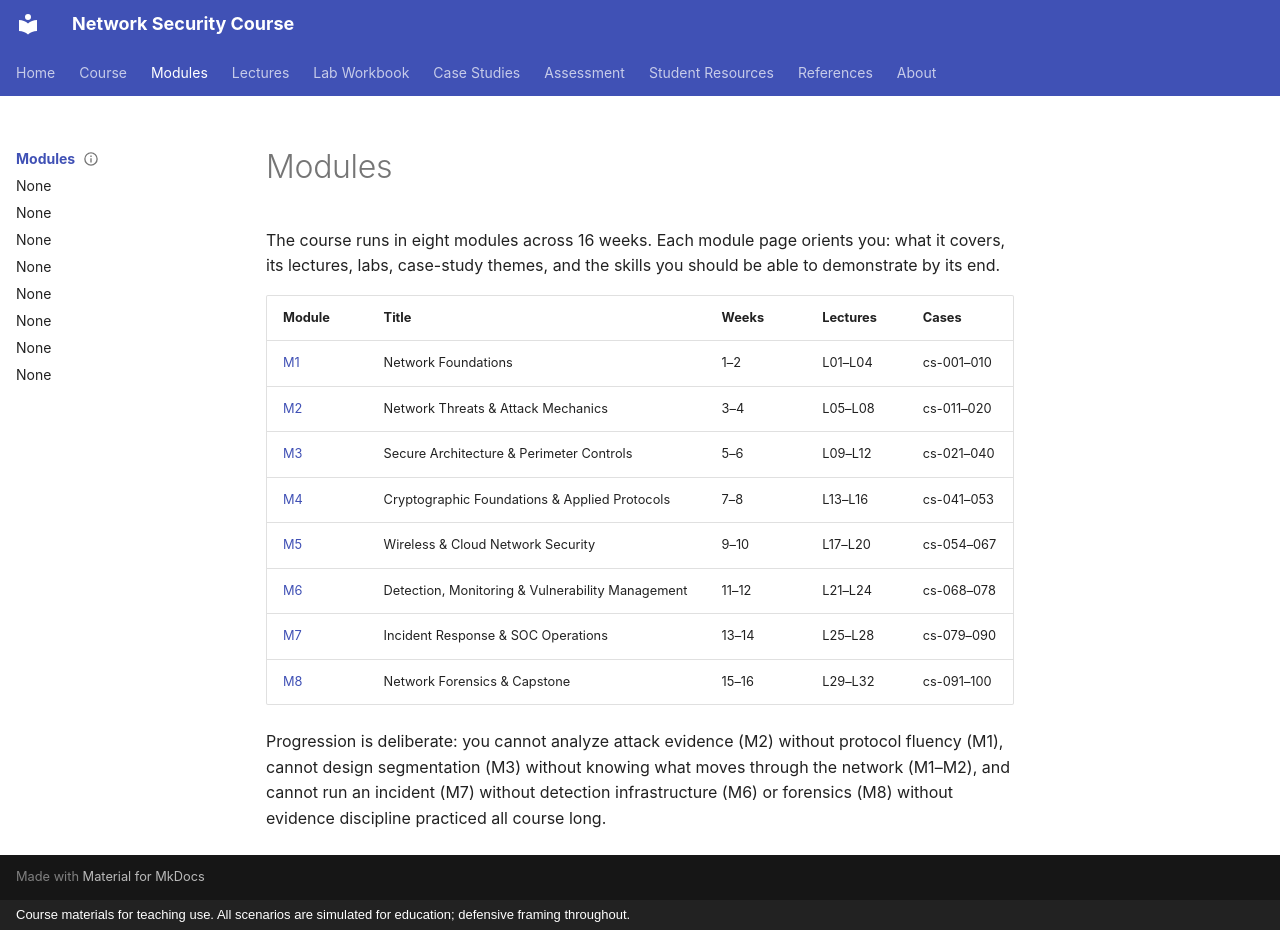

repository: nadeem-majeedch/Network-Security-Course · page: modules/index.html · generator: mkdocs · copyright: Course materials for teaching use. All scenarios are simulated for education; defensive framing throughout.

---
status: complete
artifact-type: section-index
instructor-only: false
---

# Modules

The course runs in eight modules across 16 weeks. Each module page orients
you: what it covers, its lectures, labs, case-study themes, and the skills
you should be able to demonstrate by its end.

| Module | Title | Weeks | Lectures | Cases |
|---|---|---|---|---|
| [M1](m01/index.md) | Network Foundations | 1–2 | L01–L04 | cs-001–010 |
| [M2](m02/index.md) | Network Threats & Attack Mechanics | 3–4 | L05–L08 | cs-011–020 |
| [M3](m03/index.md) | Secure Architecture & Perimeter Controls | 5–6 | L09–L12 | cs-021–040 |
| [M4](m04/index.md) | Cryptographic Foundations & Applied Protocols | 7–8 | L13–L16 | cs-041–053 |
| [M5](m05/index.md) | Wireless & Cloud Network Security | 9–10 | L17–L20 | cs-054–067 |
| [M6](m06/index.md) | Detection, Monitoring & Vulnerability Management | 11–12 | L21–L24 | cs-068–078 |
| [M7](m07/index.md) | Incident Response & SOC Operations | 13–14 | L25–L28 | cs-079–090 |
| [M8](m08/index.md) | Network Forensics & Capstone | 15–16 | L29–L32 | cs-091–100 |

Progression is deliberate: you cannot analyze attack evidence (M2) without
protocol fluency (M1), cannot design segmentation (M3) without knowing what
moves through the network (M1–M2), and cannot run an incident (M7) without
detection infrastructure (M6) or forensics (M8) without evidence discipline
practiced all course long.
